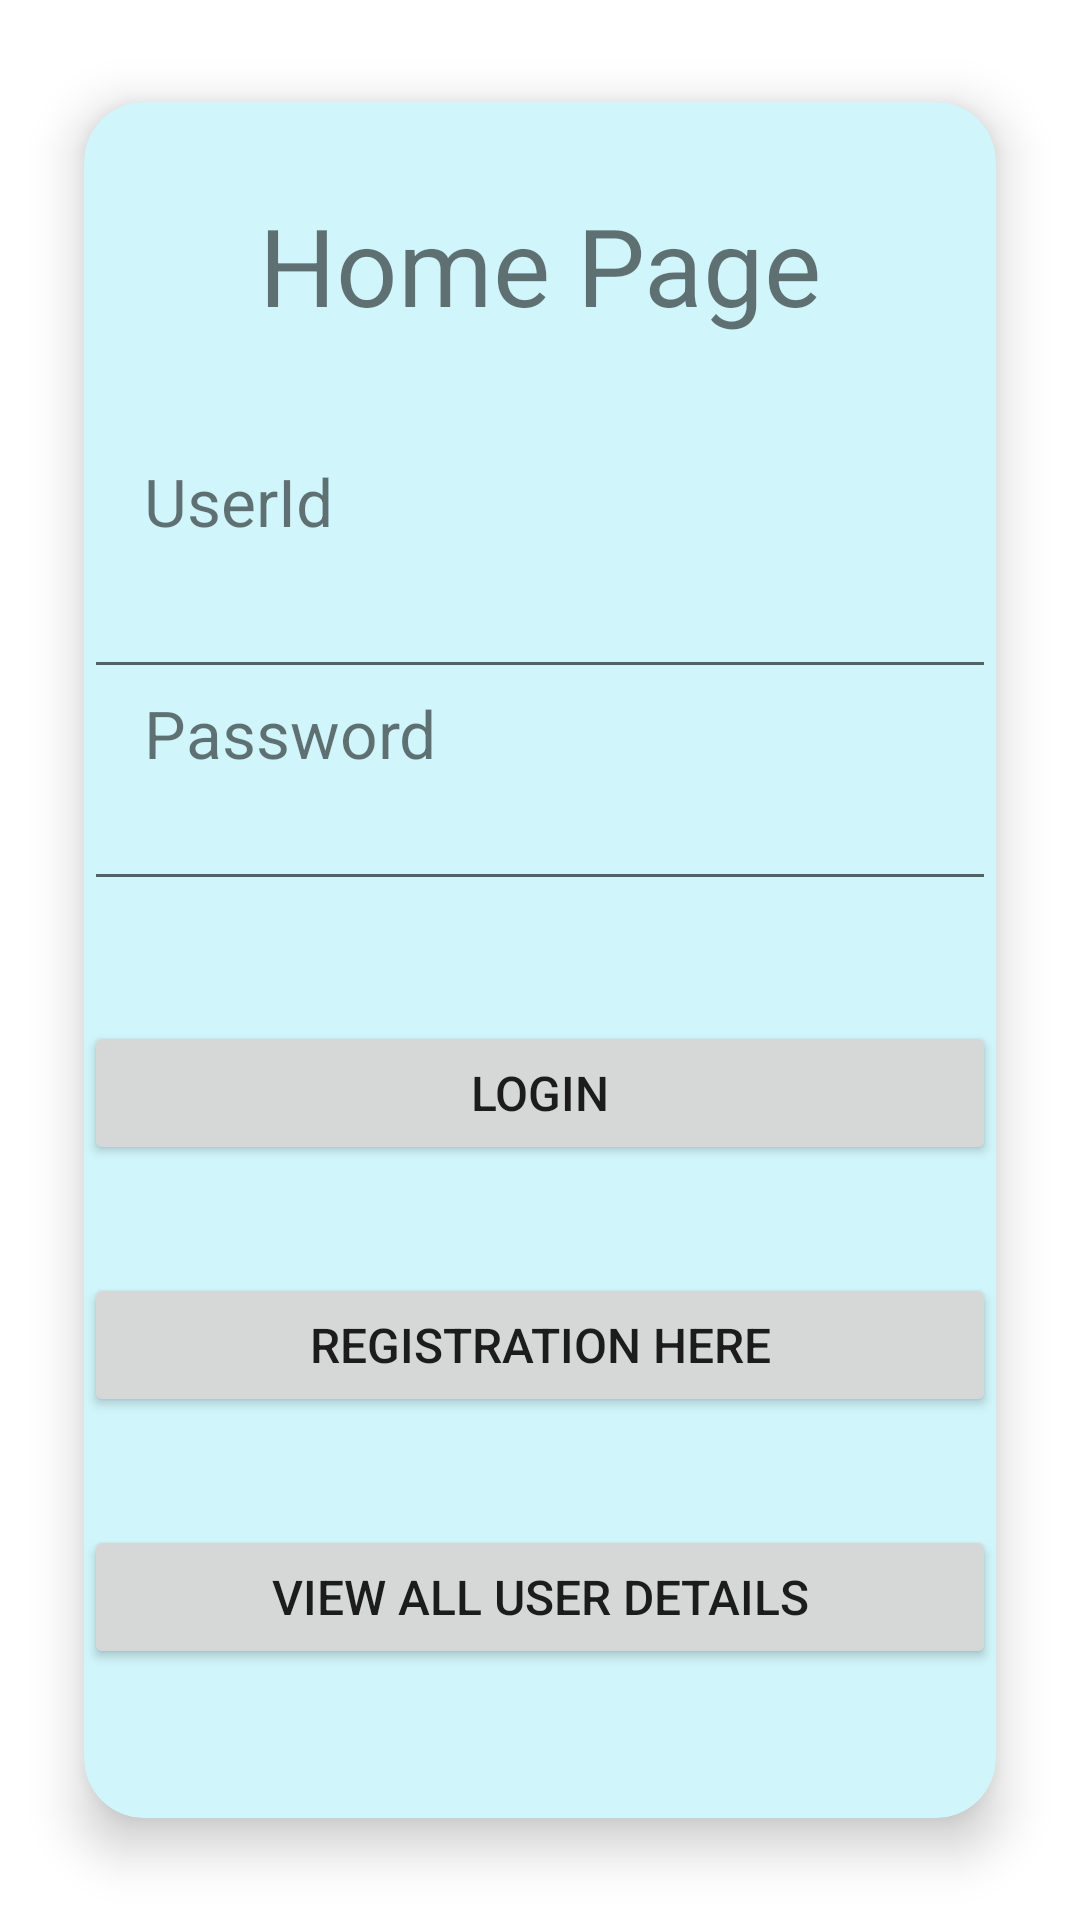

Write the Android layout XML for this screen, with the resource values it uses.
<!-- AndroidManifest.xml: application theme Theme.RegistraionWithValidation -->
<!-- res/layout/activity_login.xml -->
<?xml version="1.0" encoding="utf-8"?>
<layout xmlns:android="http://schemas.android.com/apk/res/android"
    xmlns:app="http://schemas.android.com/apk/res-auto"
    xmlns:tools="http://schemas.android.com/tools">
<LinearLayout
    android:layout_width="match_parent"
    android:layout_height="match_parent"
    android:orientation="vertical"
    android:layout_marginTop="1dp"
    android:layout_gravity="center"


    tools:context=".LoginActivity">

    <androidx.cardview.widget.CardView
        android:layout_width="match_parent"
        android:layout_height="wrap_content"
        tools:ignore="MissingConstraints"
        app:cardElevation="10dp"
        app:cardCornerRadius="20dp"
        android:layout_margin="10dp"

        app:cardBackgroundColor="@color/cardview_bg_color"
        app:cardMaxElevation="12dp"
        app:cardPreventCornerOverlap="true"
        app:cardUseCompatPadding="true">

        <LinearLayout
            android:layout_width="match_parent"
            android:layout_height="wrap_content"
            android:orientation="vertical"
            android:layout_marginTop="20dp"
            android:layout_gravity="center">

            <TextView
                android:layout_width="match_parent"
                android:layout_height="wrap_content"
                android:layout_gravity="center_horizontal"
                android:text="Home Page"
                android:layout_marginBottom="40sp"
                android:textAlignment="center"
                android:textSize="36sp" />


            <TextView
                android:layout_width="wrap_content"
                android:layout_height="wrap_content"
                android:text="UserId"
                android:layout_marginLeft="20dp"
                android:textSize="22sp"

                />

            <EditText
                android:id="@+id/et_userid"
                android:layout_width="match_parent"
                android:layout_height="wrap_content"
                android:inputType="text"
                android:minHeight="48dp" />

            <TextView
                android:layout_width="wrap_content"
                android:layout_height="wrap_content"
                android:layout_marginLeft="20dp"
                android:text="Password"

                android:textSize="22sp" />

            <EditText
                android:id="@+id/et_password"
                android:layout_width="match_parent"
                android:layout_height="wrap_content"
                android:inputType="textPassword" />

            <Button
                android:id="@+id/btn_login"
                android:layout_width="match_parent"
                android:layout_height="wrap_content"
                android:layout_marginTop="40sp"
                android:layout_marginBottom="36dp"
                android:text="LogIn"
                android:textSize="16sp" />

            <Button
                android:id="@+id/btn_reg"
                android:layout_width="match_parent"
                android:layout_height="wrap_content"
                android:layout_marginBottom="36dp"
                android:textSize="16sp"
                android:text="Registration Here" />

            <Button
                android:id="@+id/btn_allusers"
                android:layout_width="match_parent"
                android:layout_height="wrap_content"
                android:layout_marginBottom="36dp"
                android:textSize="16sp"
                android:text="View All User Details" />

          


            <Button
                android:id="@+id/bt_location"
                android:layout_width="match_parent"
                android:layout_height="wrap_content"
                android:layout_marginBottom="36dp"
                android:text="Get Location"/>






        </LinearLayout>

    </androidx.cardview.widget.CardView>


</LinearLayout>
</layout>
<!-- resources referenced by this layout -->
<resources>
  <color name="cardview_bg_color">#D0F5FA</color>
  <style name="Theme.RegistraionWithValidation" parent="Theme.MaterialComponents.DayNight.DarkActionBar">
          
          <item name="colorPrimary">@color/purple_500</item>
          <item name="colorPrimaryVariant">@color/purple_700</item>
          <item name="colorOnPrimary">@color/white</item>
          
          <item name="colorSecondary">@color/teal_200</item>
          <item name="colorSecondaryVariant">@color/teal_700</item>
          <item name="colorOnSecondary">@color/black</item>
          
          <item name="android:statusBarColor" tools:targetApi="l">?attr/colorPrimaryVariant</item>
          
      </style>
  <color name="purple_500">#FF6200EE</color>
  <color name="purple_700">#FF3700B3</color>
  <color name="white">#FFFFFFFF</color>
  <color name="teal_200">#FF03DAC5</color>
  <color name="teal_700">#FF018786</color>
  <color name="black">#FF000000</color>
</resources>
